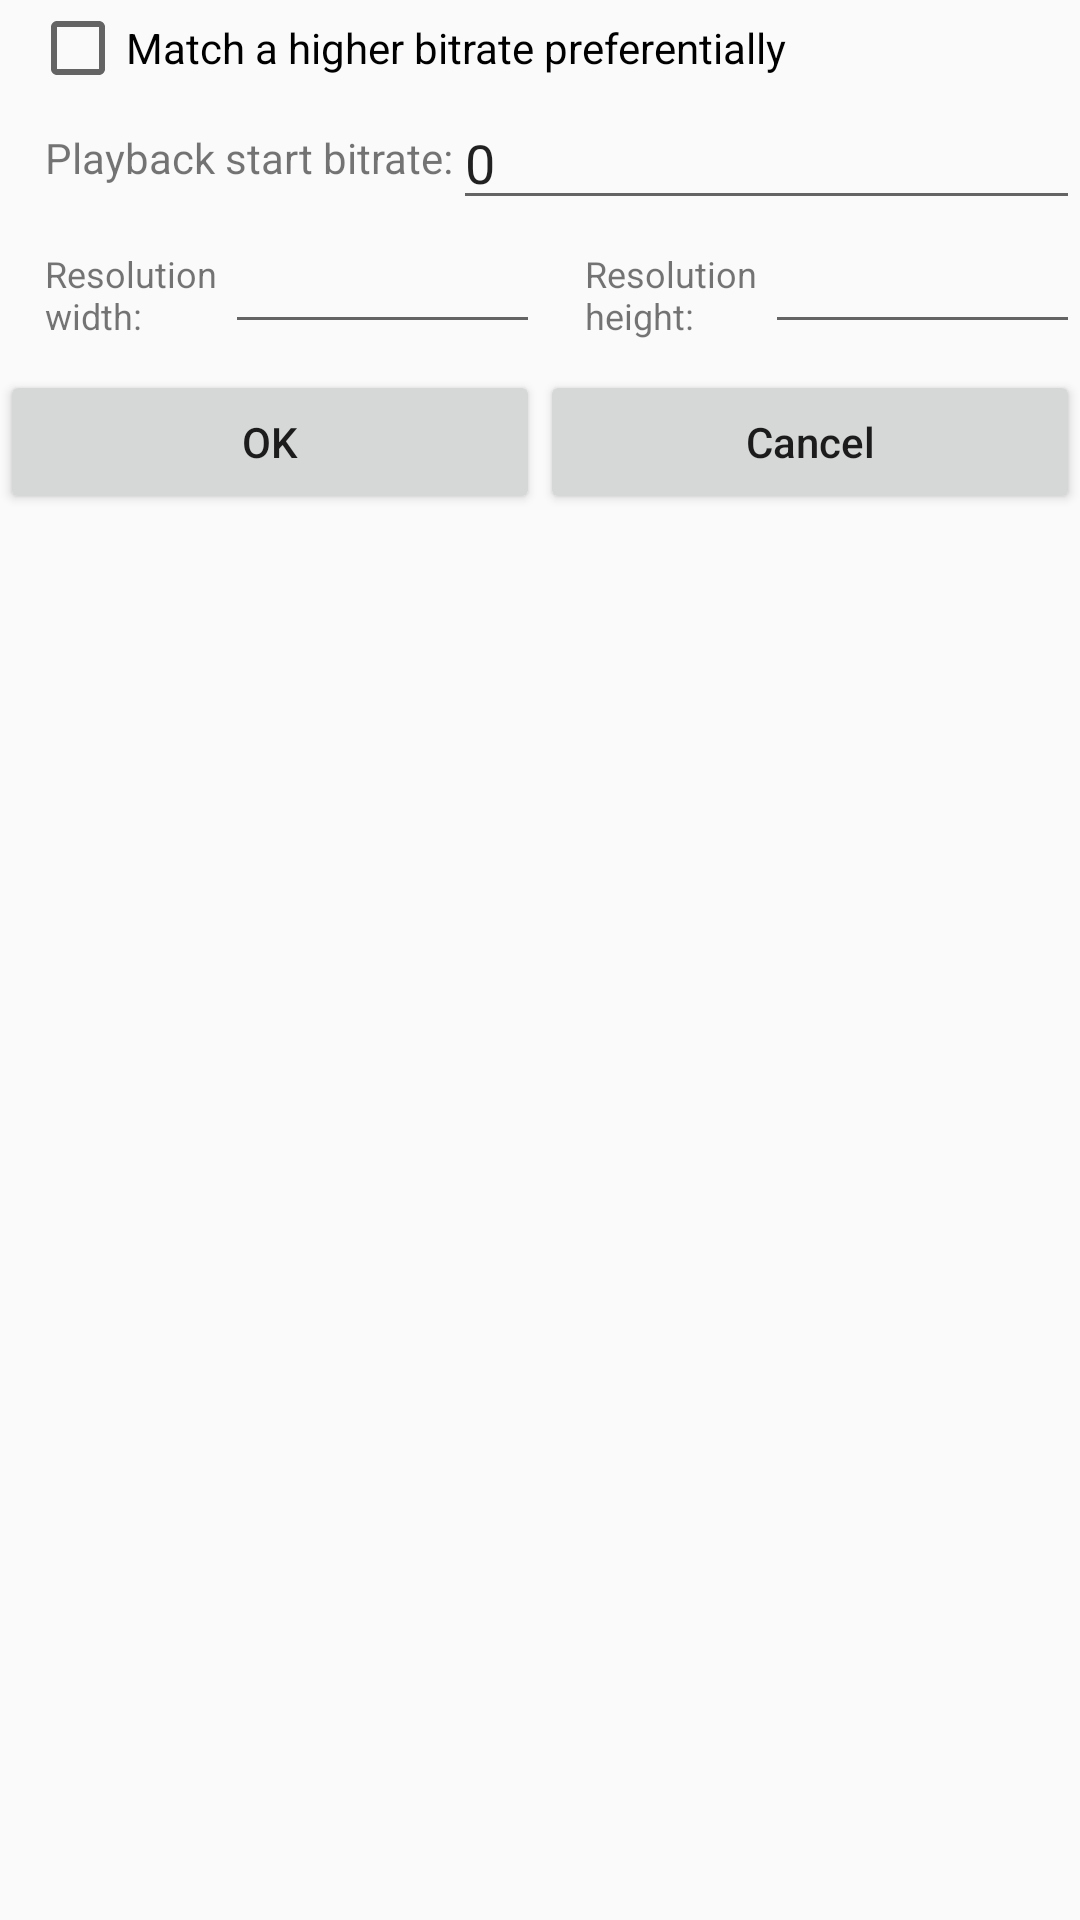

Reconstruct the res/layout file that produces this screen, plus the resources it refers to.
<!-- AndroidManifest.xml: application theme AppTheme -->
<!-- res/layout/init_bitrate.xml -->
<?xml version="1.0" encoding="utf-8"?>
<LinearLayout xmlns:android="http://schemas.android.com/apk/res/android"
    xmlns:tools="http://schemas.android.com/tools"
    android:layout_width="match_parent"
    android:layout_height="match_parent"
    android:orientation="vertical">

    <CheckBox
        android:id="@+id/check_up_to"
        android:layout_width="wrap_content"
        android:layout_height="wrap_content"
        android:layout_marginStart="10dp"
        android:text="@string/video_bitrate_type" />

    <LinearLayout
        android:layout_width="match_parent"
        android:layout_height="wrap_content"
        android:layout_marginStart="15dp"
        android:orientation="horizontal">

        <TextView
            android:layout_width="wrap_content"
            android:layout_height="wrap_content"
            android:layout_gravity="center_vertical"
            android:text="@string/video_bitrate_init" />

        <EditText
            android:id="@+id/init_bitrate_et"
            android:layout_width="wrap_content"
            android:layout_height="wrap_content"
            android:ems="10"
            android:inputType="number"
            android:text="0" />
    </LinearLayout>

    <LinearLayout
        android:layout_width="match_parent"
        android:layout_height="50dp"
        android:layout_marginStart="15dp"
        android:orientation="horizontal">

        <TextView
            android:layout_width="60dp"
            android:layout_height="wrap_content"
            android:layout_gravity="center_vertical"
            android:text="@string/video_bitrate_width"
            android:textSize="12sp" />

        <EditText
            android:id="@+id/init_width_et"
            android:layout_width="wrap_content"
            android:layout_height="wrap_content"
            android:layout_weight="2"
            android:ems="10"
            android:inputType="number"
            tools:text="0" />

        <TextView
            android:layout_width="60dp"
            android:layout_height="wrap_content"
            android:layout_gravity="center_vertical"
            android:layout_marginStart="15dp"
            android:text="@string/video_bitrate_height"
            android:textSize="12sp" />

        <EditText
            android:id="@+id/init_height_et"
            android:layout_width="wrap_content"
            android:layout_height="wrap_content"
            android:layout_weight="2"
            android:ems="10"
            android:inputType="number"
            tools:text="0" />
    </LinearLayout>

    <LinearLayout
        android:layout_width="match_parent"
        android:layout_height="65dp"
        android:orientation="horizontal">

        <Button
            android:id="@+id/ok_bt"
            android:layout_width="wrap_content"
            android:layout_height="wrap_content"
            android:layout_weight="1"
            android:text="@string/setting_ok"
            android:textAllCaps="false" />

        <Button
            android:id="@+id/cancel_bt"
            android:layout_width="wrap_content"
            android:layout_height="wrap_content"
            android:layout_weight="1"
            android:text="@string/setting_cancel"
            android:textAllCaps="false" />

    </LinearLayout>
</LinearLayout>
<!-- resources referenced by this layout -->
<resources>
  <string name="setting_cancel">Cancel</string>
  <string name="setting_ok">OK</string>
  <string name="video_bitrate_height">Resolution height:</string>
  <string name="video_bitrate_init">Playback start bitrate:</string>
  <string name="video_bitrate_type">Match a higher bitrate preferentially</string>
  <string name="video_bitrate_width">Resolution width:</string>
  <style name="AppTheme" parent="Theme.AppCompat.Light.DarkActionBar">
          
          <item name="colorPrimary">@color/colorPrimary</item>
          <item name="colorPrimaryDark">@color/colorPrimaryDark</item>
          <item name="colorAccent">@color/colorAccent</item>
      </style>
  <color name="colorPrimary">#2962ff</color>
  <color name="colorPrimaryDark">#0039cb</color>
  <color name="colorAccent">#768fff</color>
</resources>
